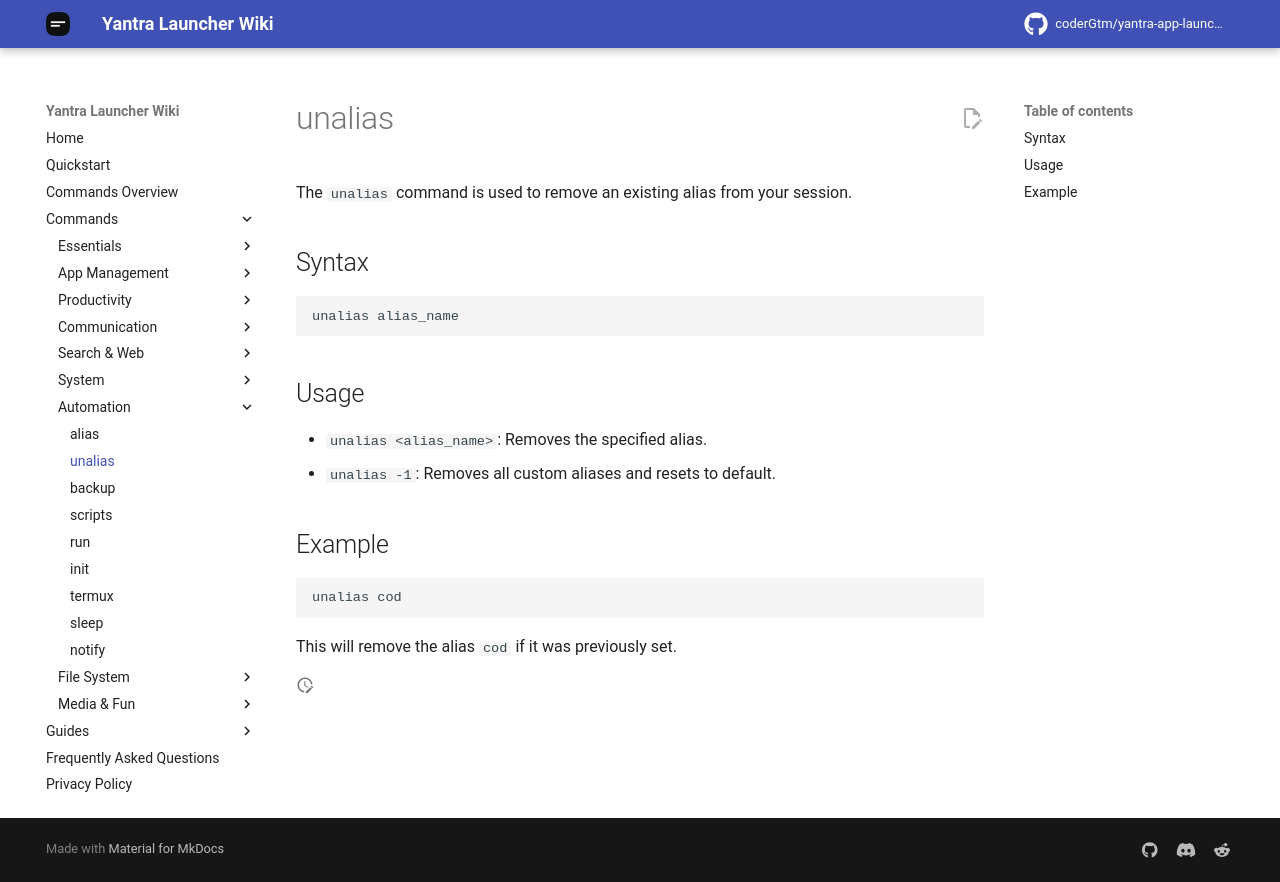

repository: coderGtm/yantra-app-launcher · page: docs/commands/unalias/index.html · generator: mkdocs

# unalias

The `unalias` command is used to remove an existing alias from your session.

## Syntax
```
unalias alias_name
```

## Usage
- `unalias <alias_name>`: Removes the specified alias.
- `unalias -1`: Removes all custom aliases and resets to default.

## Example
```
unalias cod
```
This will remove the alias `cod` if it was previously set.
